Run: headless pygame with SDL's dummy video driver; simulated clock (each Clock.tick advances the game by its frame time, no real sleeping); random seed 0; keys injected as events and as key.get_pressed() state; mouse plan: one left click at the window centre at the start of phase 2, then a move to the lower-right quarter at the start of phase 3.
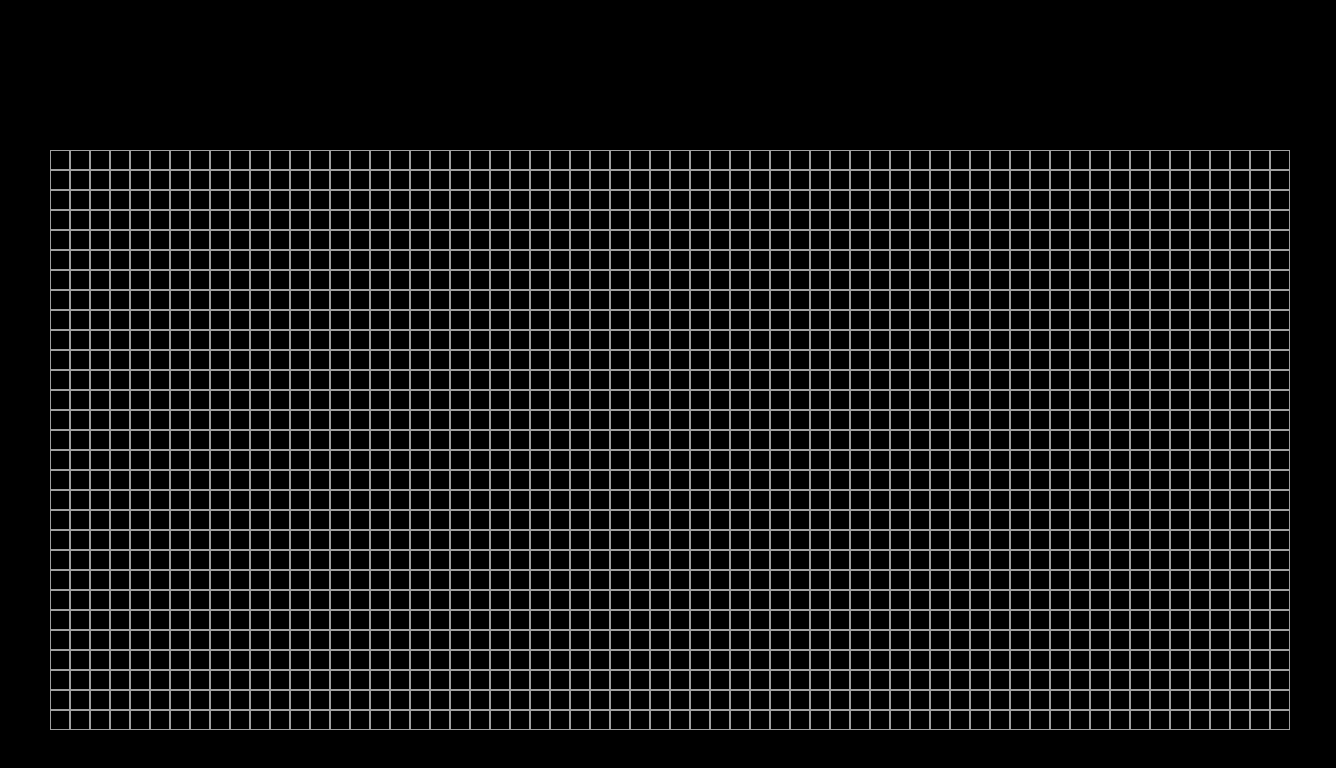
Frame 1 of 4 · flips 1–60 · no input
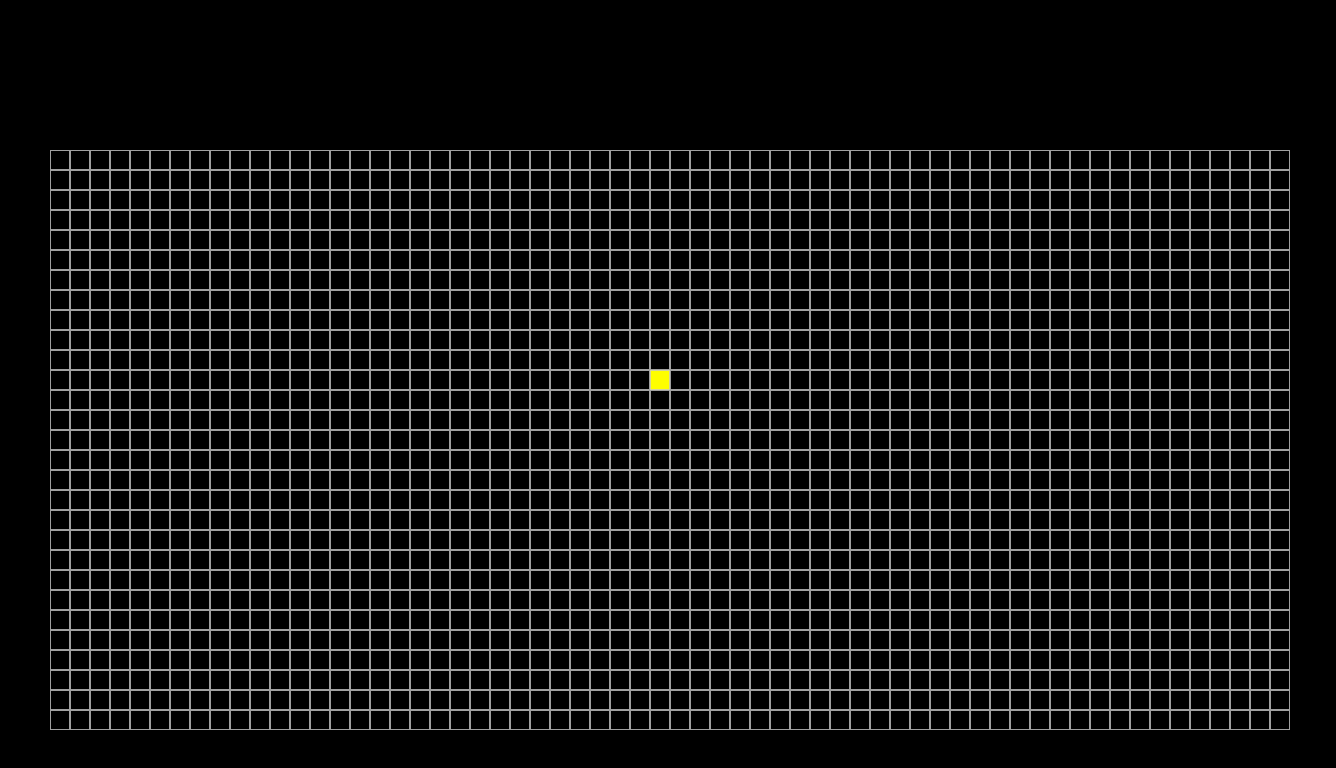
Frame 2 of 4 · flips 61–180 · clicked the window centre · tapped SPACE, RETURN · held RIGHT (→), D
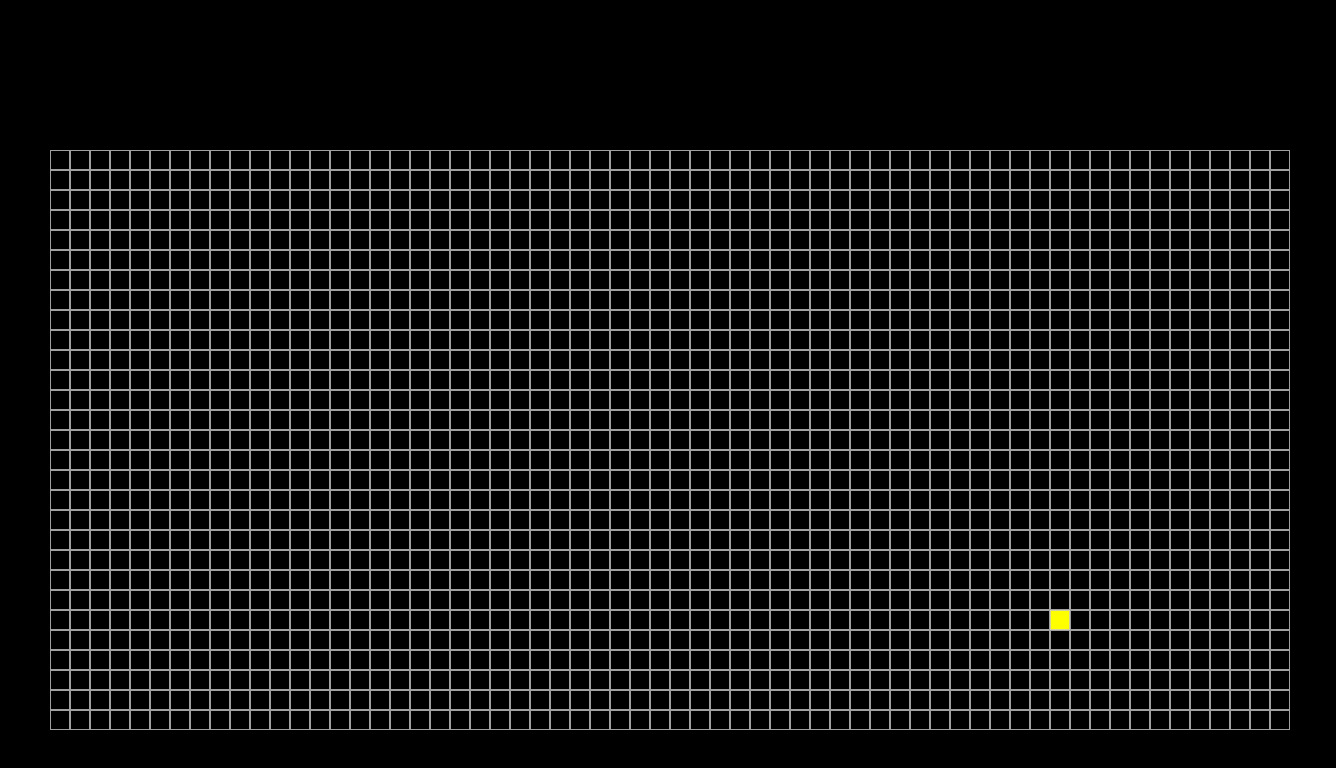
Frame 3 of 4 · flips 181–300 · moved the mouse to the lower-right quarter · held DOWN (↓), S
Frame 4 of 4 · flips 301–420 · held LEFT (←), A, UP (↑), W · screen unchanged from frame 3, image omitted

The pygame program that drew these frames:

import pygame
import math


class PyGUI:
    def __init__(self) -> None:
        self.caption = "PyPath Visualiser"
        self.windowSize = (1336, 768)
        self.isRunning = None
        self.window = pygame.display.set_mode(self.windowSize)
        self.fadeRectSurface = pygame.Surface(self.windowSize, pygame.SRCALPHA)
        self.clock = pygame.time.Clock()
        self.xLOffset = 50
        self.xROffset = 50
        self.yTOffset = 150
        self.yBOffset = 50
        self.margin = 20

    def run(self) -> None:
        """run() is the main loop of the GUI, it handles the events"""
        pygame.init()
        self.window.fill((0, 0, 0))
        pygame.display.set_caption(self.caption)

        self.isRunning = True

        while self.isRunning:
            # Decreases the opacity for the rectangles by 50 for every tick
            self.fadeRectSurface.fill((0, 0, 0, 50))

            self.drawGrid()

            for event in pygame.event.get():
                if event.type == pygame.QUIT:
                    self.isRunning = False
                elif event.type == pygame.MOUSEBUTTONDOWN:
                    pos = pygame.mouse.get_pos()
                    if self.checkMouseOnGrid(pos):
                        for i in self.mouseToIndex(pos):
                            print(i)

            curPos = pygame.mouse.get_pos()
            curIndex = self.mouseToIndex(curPos)
            if self.checkMouseOnGrid(curPos):
                # Creates a yellow rectangle and increases the opacity by 50 for every tick
                self.drawRectOnHover(curIndex)

            # Sets FPS to 60
            self.clock.tick(60)
            # Draws rectangle surface to screen at 0, 0
            self.window.blit(self.fadeRectSurface, (0, 0))
            # Updates all elements that aren't part of a surface
            pygame.display.update()

    def drawGrid(self) -> None:
        """drawGrid() draws a grid on the GUI in a way which allows the window size and offsets to be changed"""
        for i in range(self.xLOffset, self.windowSize[0] - self.xROffset, self.margin):
            for j in range(self.yTOffset, self.windowSize[1] - self.yBOffset, self.margin):
                node = pygame.Rect(i, j, self.margin, self.margin)
                pygame.draw.rect(self.window, (200, 200, 200), node, 1)

    def getGridEnds(self) -> [int, int]:
        """getGridEnds() performs a calculation which will get the x and y values of where the grid stops"""
        xEnd = math.ceil(((self.windowSize[0]-self.xLOffset-self.xROffset) / self.margin))*self.margin + self.xLOffset - 1
        yEnd = math.ceil((self.windowSize[1]-self.yTOffset-self.yBOffset) / self.margin)*self.margin + self.yTOffset - 1
        return [xEnd, yEnd]

    def checkMouseOnGrid(self, pos: [int, int]) -> bool:
        """checkMouseOnGrid() evaluates the position given, checking if the values are between the grid start and end"""
        endValues = self.getGridEnds()
        if self.xLOffset <= pos[0] <= endValues[0]:
            if self.yTOffset <= pos[1] <= endValues[1]:
                return True
        return False

    def mouseToIndex(self, pos: [int, int]) -> [int, int]:
        """mouseToIndex() converts a mouse position to the appropriate index for the grid/node array"""
        xIndex = math.floor((pos[0]-self.xLOffset)/20)
        yIndex = math.floor((pos[1]-self.yTOffset)/20)
        return [xIndex, yIndex]

    def drawRectOnHover(self, pos: [int, int]) -> None:
        """drawRectOnHover() takes in an x and y index position and draws a rectangle to highlight where the mouse is"""
        tmpRect = pygame.Rect(self.xLOffset+self.margin*pos[0], self.yTOffset+self.margin*pos[1], self.margin, self.margin)
        pygame.draw.rect(self.fadeRectSurface, (255, 255, 0, 50), tmpRect, 0)


z = PyGUI()
z.run()
